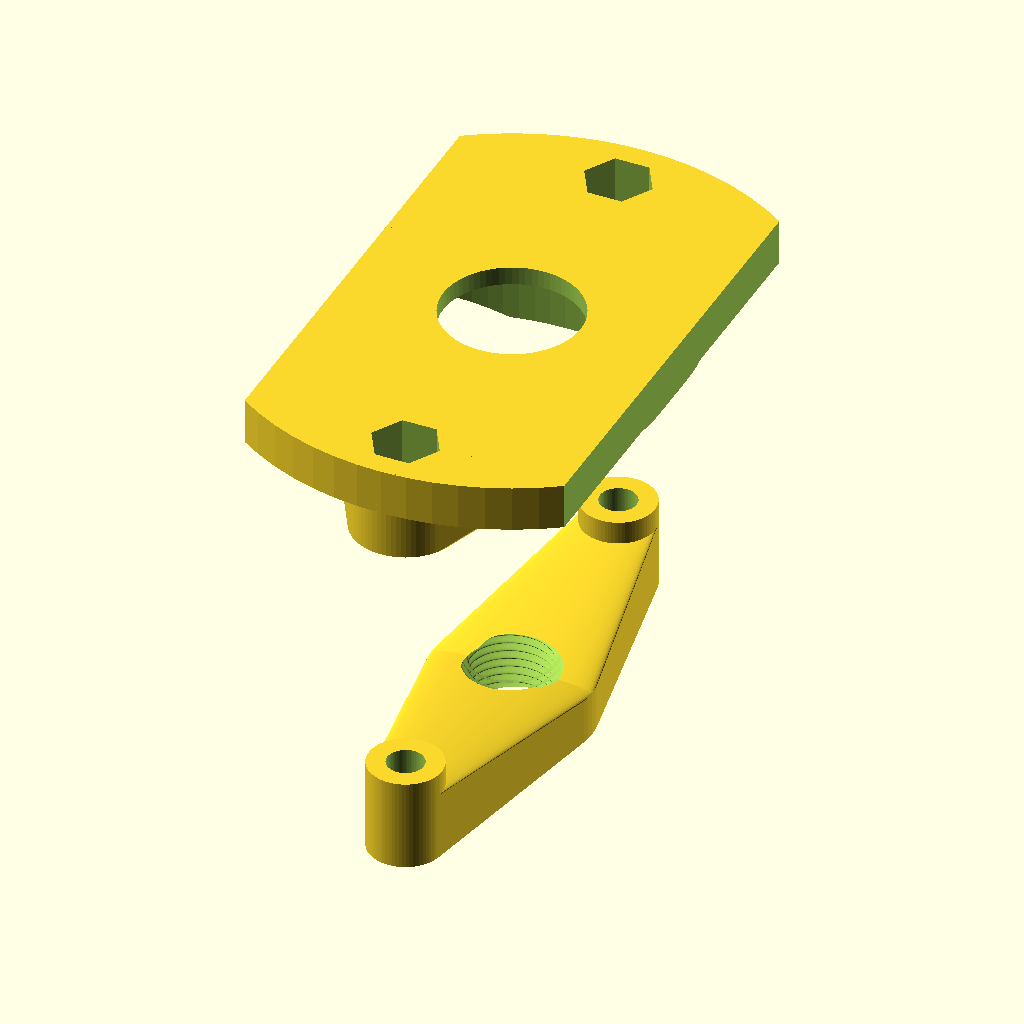
Cell 1: the model at its default parameters.
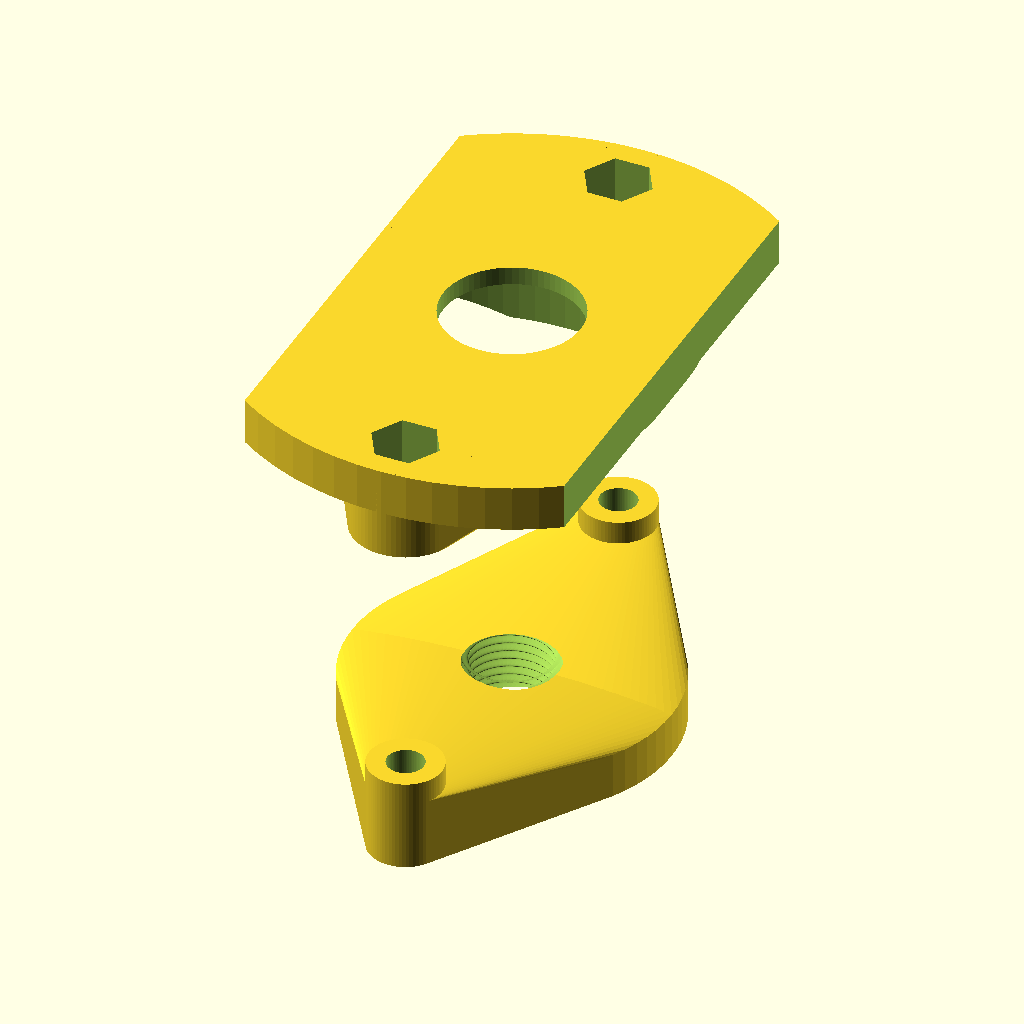
Cell 2: the same model with FixingPlateMiddleDiameter = 70.
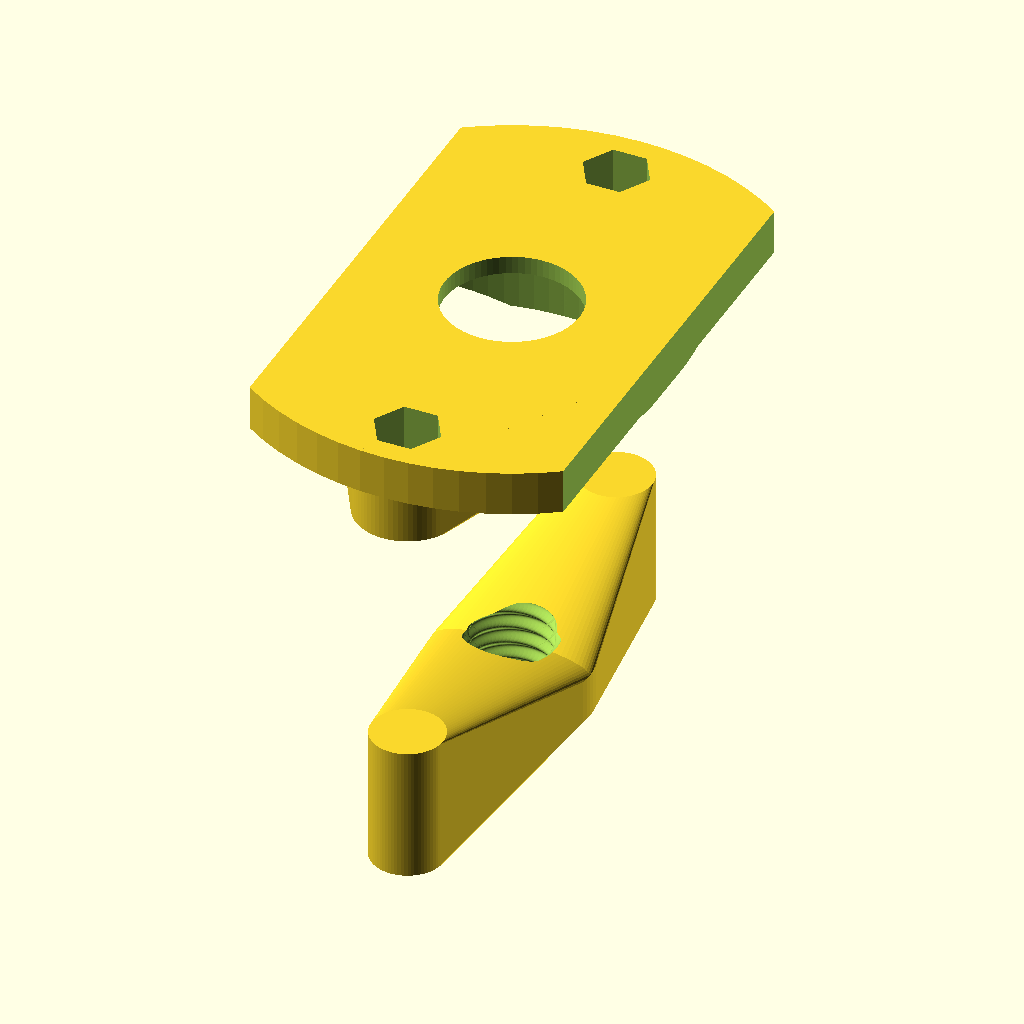
Cell 3: the same model with FixingPlateThickness = 30.
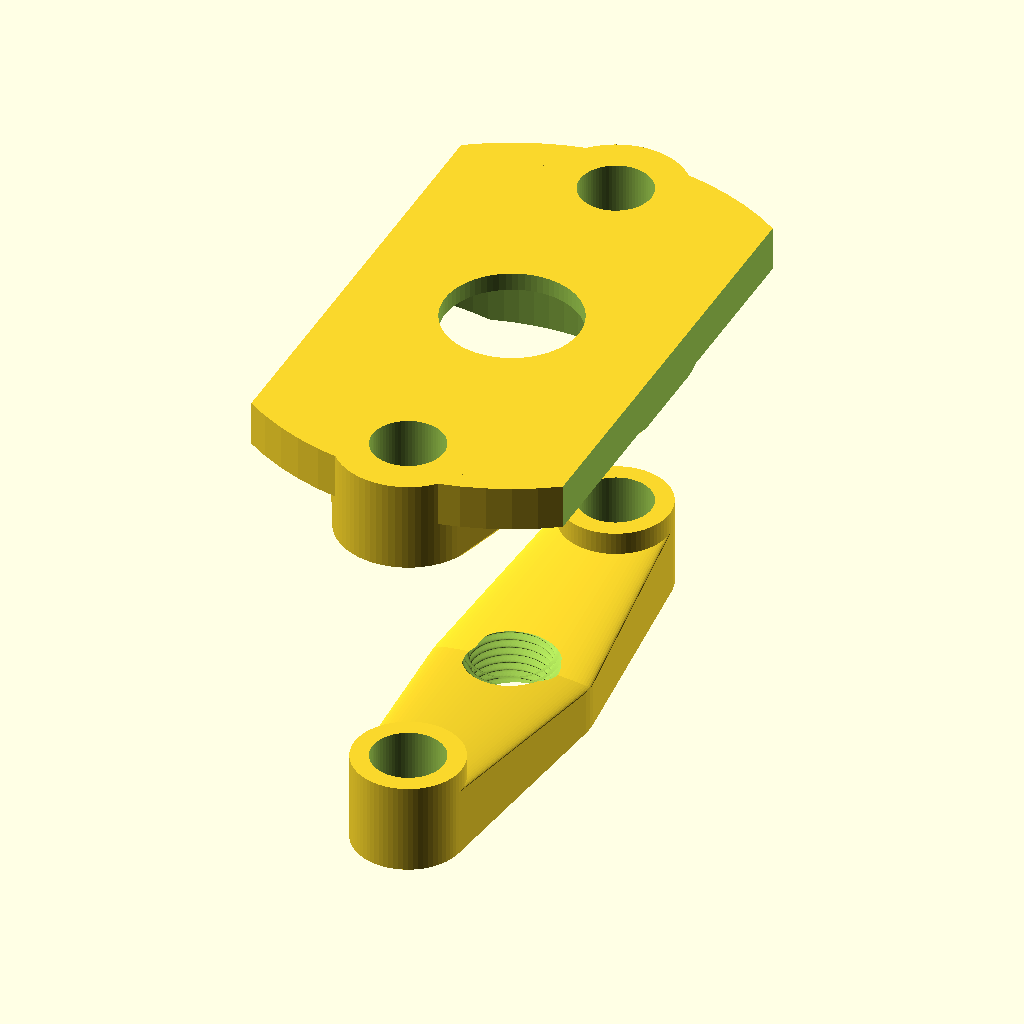
Cell 4: the same model with SlidesDiameter = 16.
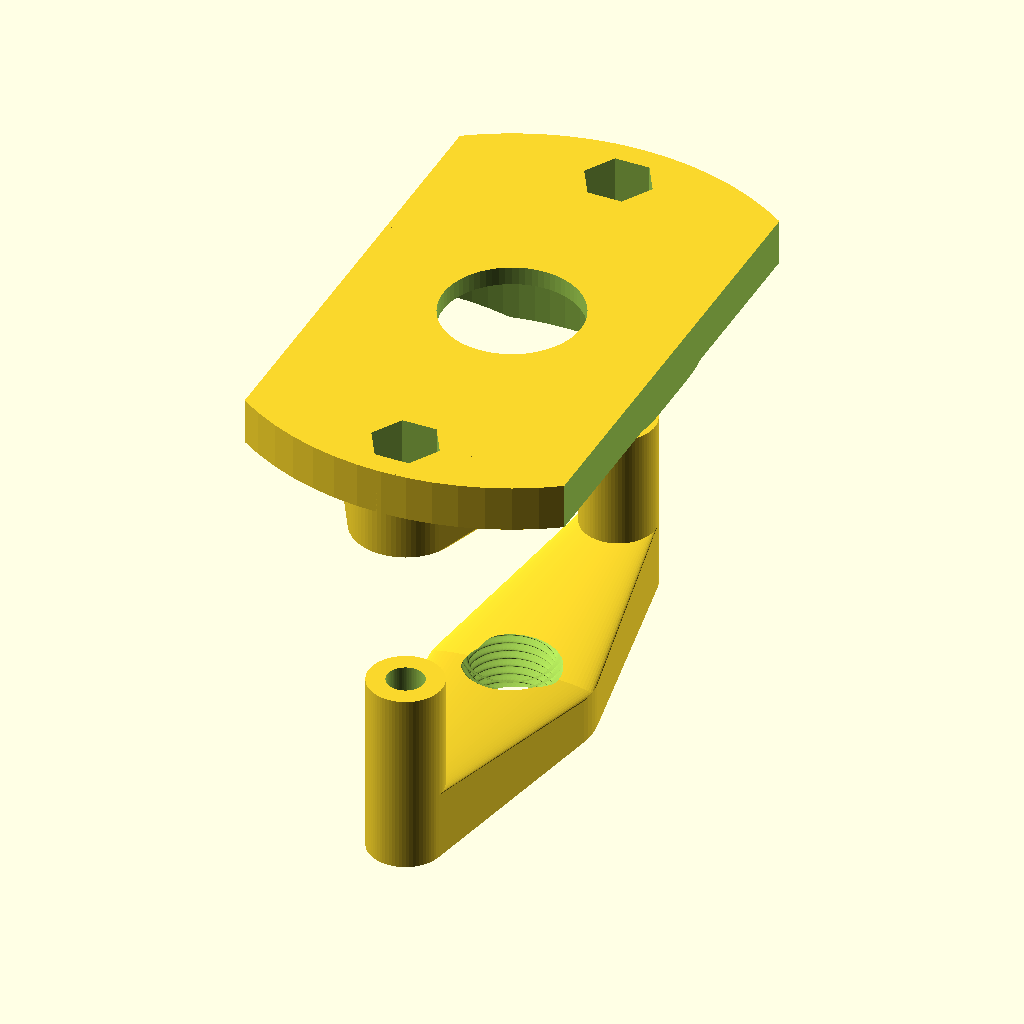
Cell 5: SlidesLength = 40 (everything else at default).
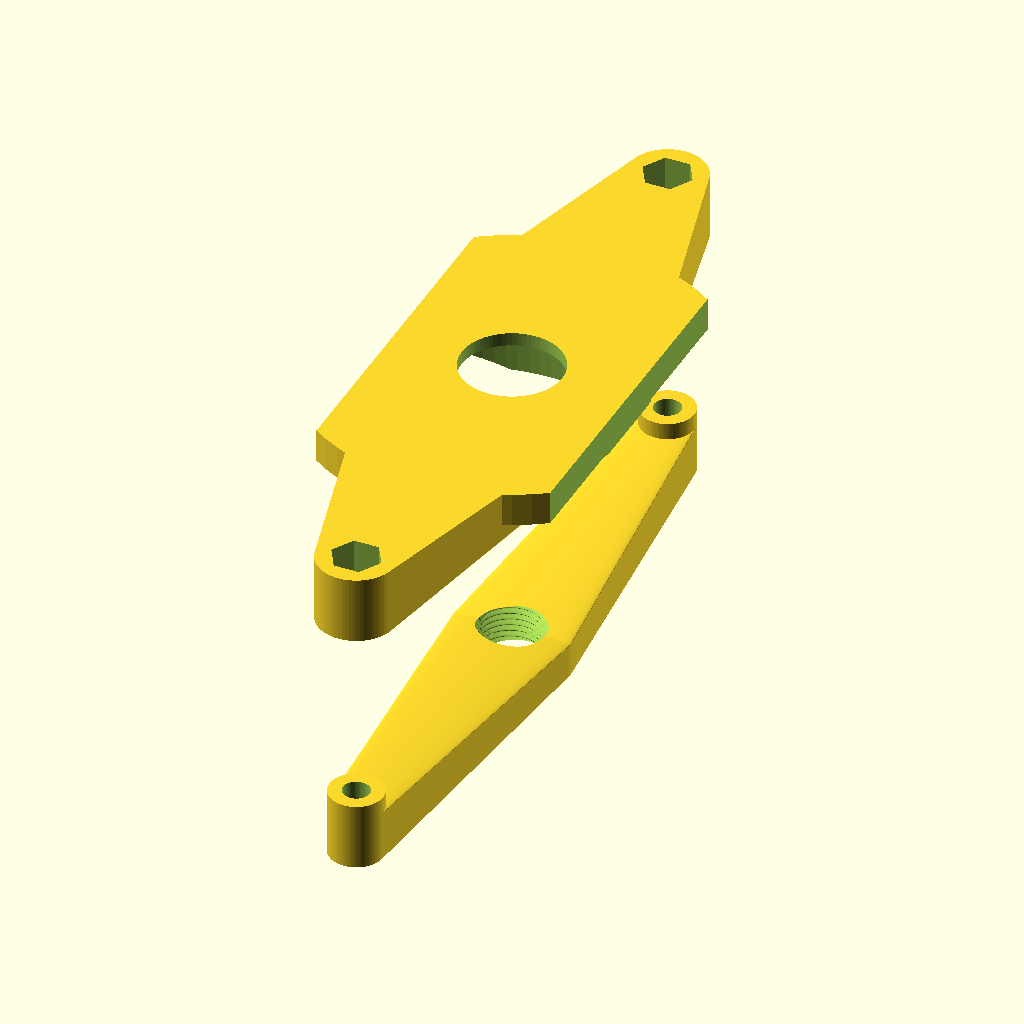
Cell 6 — SlidesInteraxis set to 200, the other parameters unchanged.
All cells are drawn from the same view direction (rotation 55°, 0°, 25°, orthographic, colour scheme Cornfield), but the view is re-fitted for each cell, so position and scale can differ between cells as well as the parameter.
Source of the model, inputs/thingiverse/files/thing-3840896/files/DremelRouterJig.scad:
$fn=72;

FixingPlateMiddleDiameter=35;
FixingPlateThickness=15;
SlidesDiameter=8;
SlidesLength=20;
SlidesInteraxis=100;

BaseMiddleDiameter=123;
BasePlateThickness=20;
BaseMiddleHoleDiameter=30;
BaseMiddleHoleRecessDiameter=50;
BaseSideSquaringWidth=70;

Part=0;

if(Part==1 || Part==0)
difference()
{
	union()
	{
		hull()
		{
			translate([0,0,-2.5])
				cylinder(d=FixingPlateMiddleDiameter,h=10,center=true);

			translate([0,-SlidesInteraxis/2,0])
				cylinder(d=SlidesDiameter+8,h=FixingPlateThickness,center=true);
		}
		hull()
		{
			translate([0,0,-2.5])
				cylinder(d=FixingPlateMiddleDiameter,h=10,center=true);

			translate([0,SlidesInteraxis/2,0])
				cylinder(d=SlidesDiameter+8,h=FixingPlateThickness,center=true);
		}

		translate([0,SlidesInteraxis/2,SlidesLength/2-FixingPlateThickness/2])
			cylinder(d=SlidesDiameter+8,h=SlidesLength,center=true);
		translate([0,-SlidesInteraxis/2,SlidesLength/2-FixingPlateThickness/2])
			cylinder(d=SlidesDiameter+8,h=SlidesLength,center=true);

	}

	translate([0,SlidesInteraxis/2,SlidesLength/2-FixingPlateThickness/2])
		cylinder(d=SlidesDiameter,h=SlidesLength+2,center=true);
	translate([0,-SlidesInteraxis/2,SlidesLength/2-FixingPlateThickness/2])
		cylinder(d=SlidesDiameter,h=SlidesLength+2,center=true);

	translate([0,0,-FixingPlateThickness/2-0.01])
		linear_extrude(twist=-360*8,height=FixingPlateThickness+0.02)
			translate([0.75,0,0])
				circle(d=19);
}

if(Part==2 || Part==0)
rotate([0,180,0])
translate([0,0,-80])
difference()
{
	union()
	{
		translate([0,0,-BasePlateThickness/4])
		cylinder(d=BaseMiddleDiameter,h=BasePlateThickness/2,center=true);

		hull()
		{
			translate([0,0,-BasePlateThickness/4])
			cylinder(d=BaseMiddleHoleRecessDiameter*1.5,h=BasePlateThickness/2,center=true);

			translate([0,SlidesInteraxis/2,0])
				cylinder(d=SlidesDiameter+15,h=BasePlateThickness,center=true);
			translate([0,-SlidesInteraxis/2,0])
				cylinder(d=SlidesDiameter+15,h=BasePlateThickness,center=true);
		}
	}

	translate([0,SlidesInteraxis/2,0])
		cylinder(d=SlidesDiameter,h=SlidesLength+2,center=true);
	translate([0,-SlidesInteraxis/2,0])
		cylinder(d=SlidesDiameter,h=SlidesLength+2,center=true);

	translate([0,SlidesInteraxis/2,-BasePlateThickness+13])
		cylinder(d=15,h=BasePlateThickness,center=true,$fn=6);
	translate([0,-SlidesInteraxis/2,-BasePlateThickness+13])
		cylinder(d=15,h=BasePlateThickness,center=true,$fn=6);

	translate([0,0,0])
		cylinder(d=BaseMiddleHoleDiameter,h=BasePlateThickness+2,center=true);
	translate([0,0,12])
		scale([1.5,1,1])
			cylinder(d=BaseMiddleHoleRecessDiameter,h=BasePlateThickness+2,center=true);
	translate([0,0,5])
		scale([1,1,1])
			cylinder(d=BaseMiddleHoleRecessDiameter,h=BasePlateThickness+2,center=true);

	translate([500+BaseSideSquaringWidth/2,0,0])
		cube([1000,1000,1000],center=true);
	translate([-500-BaseSideSquaringWidth/2,0,0])
		cube([1000,1000,1000],center=true);
}
Customizer parameters (derived from the source; name, type, default, range or options):
FixingPlateMiddleDiameter: number, default 35
FixingPlateThickness: number, default 15
SlidesDiameter: number, default 8
SlidesLength: number, default 20
SlidesInteraxis: number, default 100
BaseMiddleDiameter: number, default 123
BasePlateThickness: number, default 20
BaseMiddleHoleDiameter: number, default 30
BaseMiddleHoleRecessDiameter: number, default 50
BaseSideSquaringWidth: number, default 70
Part: number, default 0
